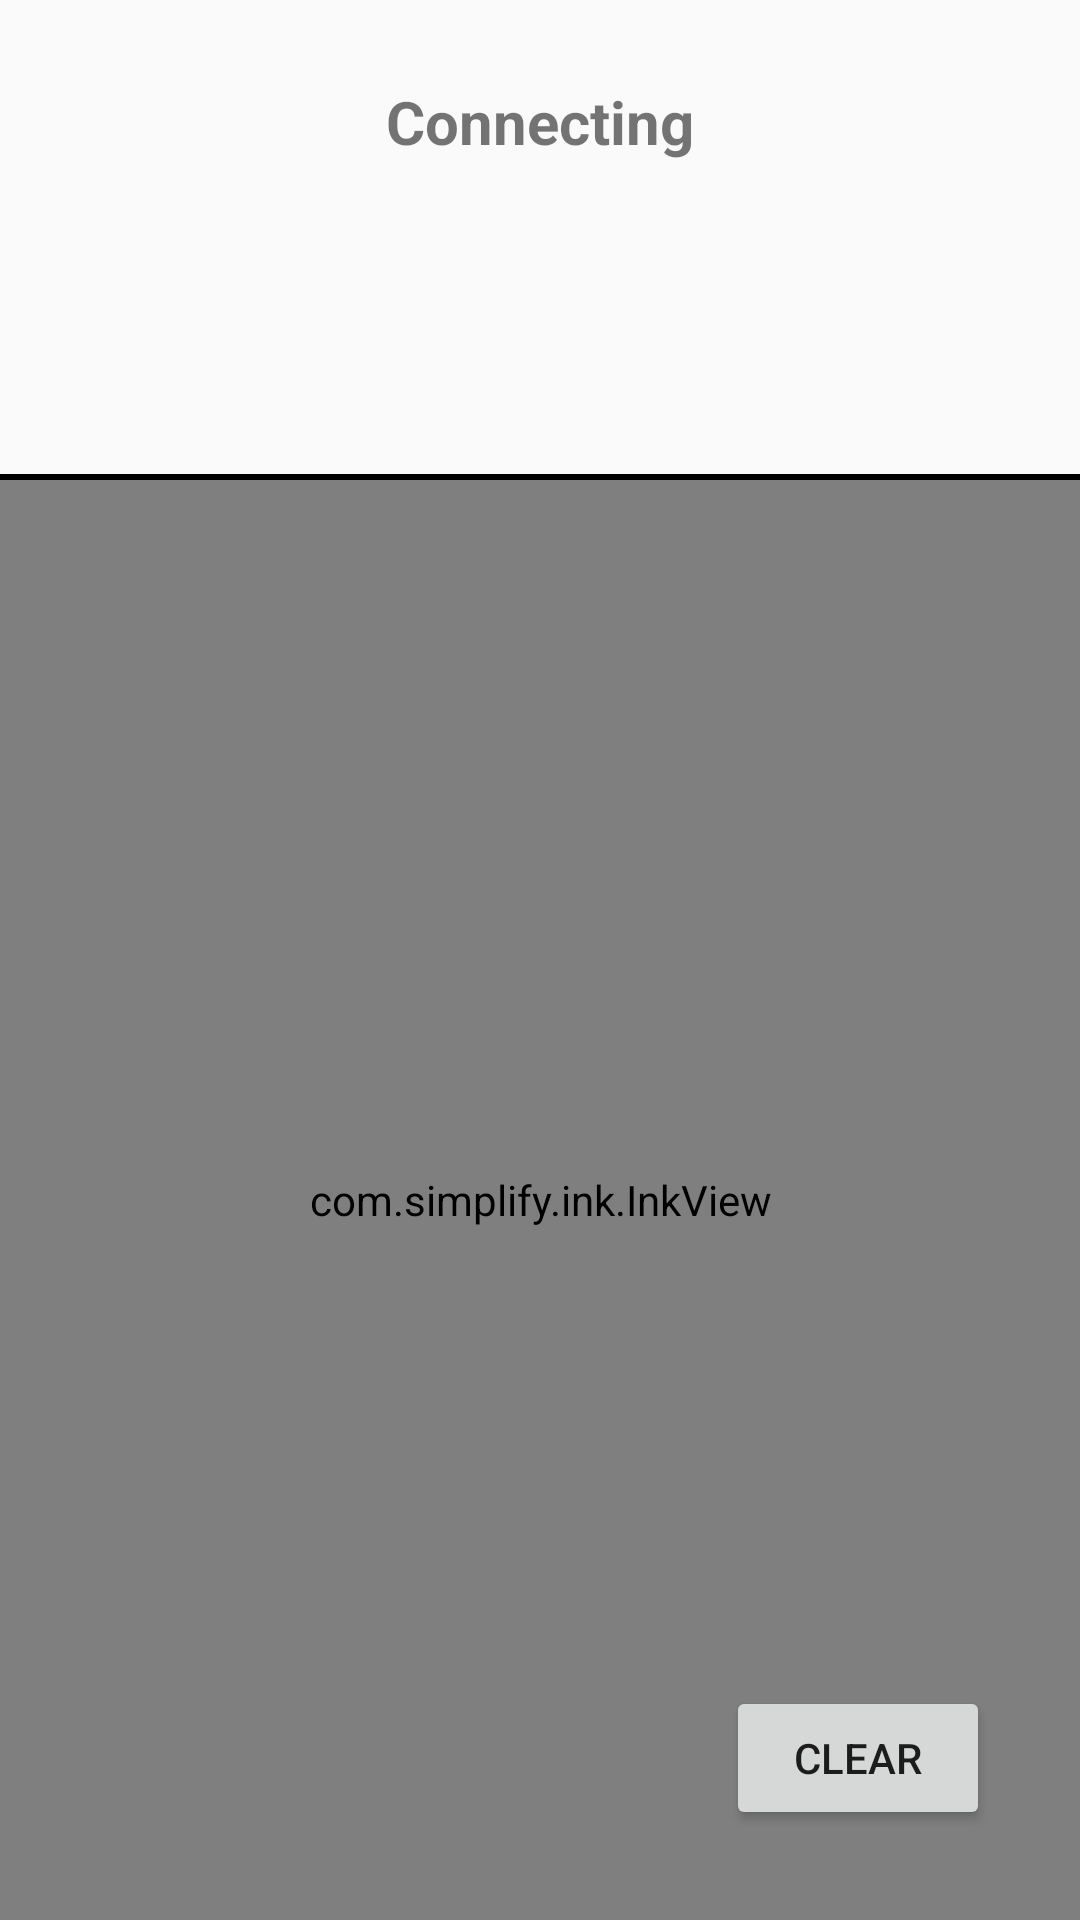

Layout XML and referenced resources for this Android screen:
<!-- AndroidManifest.xml: application theme AppTheme -->
<!-- res/layout/activity_game.xml -->
<?xml version="1.0" encoding="utf-8"?>
<android.support.constraint.ConstraintLayout
        xmlns:android="http://schemas.android.com/apk/res/android"
        xmlns:tools="http://schemas.android.com/tools"
        xmlns:app="http://schemas.android.com/apk/res-auto"
        android:layout_width="match_parent"
        android:layout_height="match_parent"
        tools:context=".GameActivity">

    <android.support.constraint.Guideline
            android:id="@+id/guideline"
            android:layout_width="match_parent"
            android:layout_height="2dp"
            android:orientation="horizontal"
            android:background="@android:color/black"
            app:layout_constraintGuide_percent="0.25"/>

    <View
            android:layout_width="match_parent"
            android:layout_height="2dp"
            android:background="@android:color/black"
            app:layout_constraintBottom_toBottomOf="@id/guideline"
            app:layout_constraintStart_toStartOf="parent"
            app:layout_constraintEnd_toEndOf="parent"/>

    <android.support.constraint.ConstraintLayout
            android:layout_width="match_parent"
            android:layout_height="0dp"
            app:layout_constraintBottom_toBottomOf="@id/guideline"
            app:layout_constraintStart_toStartOf="parent"
            app:layout_constraintTop_toTopOf="parent"
            app:layout_constraintEnd_toEndOf="parent">

        <android.support.constraint.Guideline
                android:id="@+id/guidelineInUpperPart"
                android:layout_width="match_parent"
                android:layout_height="2dp"
                android:orientation="horizontal"
                android:background="@android:color/black"
                app:layout_constraintGuide_percent="0.4"/>



        <TextView
                android:id="@+id/msgTextView"
                android:gravity="center_horizontal"
                android:text="Connecting"
                android:textSize="20dp"
                android:textStyle="bold"
                android:layout_marginBottom="10dp"
                android:layout_width="match_parent"
                android:layout_height="wrap_content"
                app:layout_constraintBottom_toBottomOf="@id/guidelineInUpperPart"
                app:layout_constraintStart_toStartOf="parent"
                app:layout_constraintEnd_toEndOf="parent"/>

        <android.support.constraint.ConstraintLayout
                android:id="@+id/optionsLayout"
                android:layout_width="match_parent"
                android:layout_height="wrap_content"
                android:layout_marginTop="10dp"
                android:visibility="invisible"
                app:layout_constraintStart_toStartOf="parent"
                app:layout_constraintTop_toTopOf="@id/guidelineInUpperPart"
                app:layout_constraintEnd_toEndOf="parent">

            <TextView
                    android:id="@+id/option1"
                    android:layout_width="100dp"
                    android:layout_height="40dp"
                    android:text="Mouse"
                    android:gravity="center"
                    app:layout_constraintBottom_toBottomOf="parent"
                    app:layout_constraintTop_toTopOf="parent"
                    app:layout_constraintStart_toStartOf="parent"
                    app:layout_constraintEnd_toStartOf="@id/option2"
                    android:background="@drawable/bg_round_corner"/>

            <TextView
                    android:id="@+id/option2"
                    android:layout_width="100dp"
                    android:layout_height="40dp"
                    android:text="Dog"
                    android:gravity="center"
                    app:layout_constraintBottom_toBottomOf="parent"
                    app:layout_constraintTop_toTopOf="parent"
                    app:layout_constraintStart_toEndOf="@id/option1"
                    app:layout_constraintEnd_toStartOf="@id/option3"
                    android:background="@drawable/bg_round_corner"/>

            <TextView
                    android:id="@+id/option3"
                    android:layout_width="100dp"
                    android:layout_height="40dp"
                    android:text="Cat"
                    android:gravity="center"
                    app:layout_constraintBottom_toBottomOf="parent"
                    app:layout_constraintTop_toTopOf="parent"
                    app:layout_constraintStart_toEndOf="@id/option2"
                    app:layout_constraintEnd_toEndOf="parent"
                    android:background="@drawable/bg_round_corner"/>
        </android.support.constraint.ConstraintLayout>


    </android.support.constraint.ConstraintLayout>

    <android.support.constraint.ConstraintLayout
            android:layout_width="match_parent"
            android:layout_height="0dp"
            app:layout_constraintBottom_toBottomOf="parent"
            app:layout_constraintStart_toStartOf="parent"
            app:layout_constraintTop_toTopOf="@id/guideline"
            app:layout_constraintEnd_toEndOf="parent">


        <android.support.constraint.ConstraintLayout
                android:id="@+id/drawerLayout"
                android:layout_width="0dp"
                android:layout_height="0dp"
                app:layout_constraintBottom_toBottomOf="parent"
                app:layout_constraintStart_toStartOf="parent"
                app:layout_constraintTop_toTopOf="parent"
                app:layout_constraintEnd_toEndOf="parent">

            <com.simplify.ink.InkView
                    android:id="@+id/inkView"
                    android:layout_width="0dp"
                    android:layout_height="0dp"
                    app:layout_constraintBottom_toBottomOf="parent"
                    app:layout_constraintStart_toStartOf="parent"
                    app:layout_constraintTop_toTopOf="parent"
                    app:layout_constraintEnd_toEndOf="parent"/>

            <Button
                    android:layout_width="wrap_content"
                    android:layout_height="wrap_content"
                    app:layout_constraintEnd_toEndOf="@+id/inkView"
                    android:text="Send"
                    android:id="@+id/sendButton"
                    android:layout_marginEnd="30dp"
                    android:visibility="gone"
                    app:layout_constraintBottom_toBottomOf="parent"
                    android:layout_marginBottom="30dp"/>

            <Button
                    android:layout_width="wrap_content"
                    android:layout_height="wrap_content"
                    android:text="clear"
                    android:id="@+id/clearButton"
                    android:layout_marginEnd="30dp"
                    app:layout_constraintBottom_toBottomOf="parent"
                    app:layout_constraintEnd_toStartOf="@id/sendButton"
                    android:layout_marginBottom="30dp"/>
        </android.support.constraint.ConstraintLayout>

        <ImageView
                android:id="@+id/drawingImage"
                android:layout_width="0dp"
                android:layout_height="0dp"
                app:layout_constraintTop_toTopOf="parent"
                app:layout_constraintStart_toStartOf="parent"
                app:layout_constraintBottom_toBottomOf="parent"
                app:layout_constraintEnd_toEndOf="parent"/>

        <TextView
                android:id="@+id/timerTextView"
                android:layout_width="40dp"
                android:layout_height="40dp"
                android:text="10"
                android:textSize="20dp"
                android:gravity="center"
                android:visibility="gone"
                android:textColor="@android:color/holo_red_light"
                app:layout_constraintTop_toTopOf="parent"
                app:layout_constraintEnd_toEndOf="parent"
                android:layout_marginTop="20dp"
                android:layout_marginEnd="20dp"/>

    </android.support.constraint.ConstraintLayout>

</android.support.constraint.ConstraintLayout>
<!-- resources referenced by this layout -->
<resources>
  <!-- drawable bg_round_corner (drawable) -->
  <?xml version="1.0" encoding="UTF-8"?>
  <shape xmlns:android="http://schemas.android.com/apk/res/android">
      <solid android:color="#FFFFFF"/>
      <stroke android:width="3dp" android:color="#B1BCBE" />
      <corners android:radius="10dp"/>>
  </shape>
  <style name="AppTheme" parent="Theme.AppCompat.Light.NoActionBar">
          
          <item name="colorPrimary">@android:color/white</item>
          <item name="colorPrimaryDark">@android:color/holo_blue_dark</item>
          <item name="colorAccent">@color/colorAccent</item>
      </style>
  <color name="colorAccent">#D81B60</color>
</resources>
